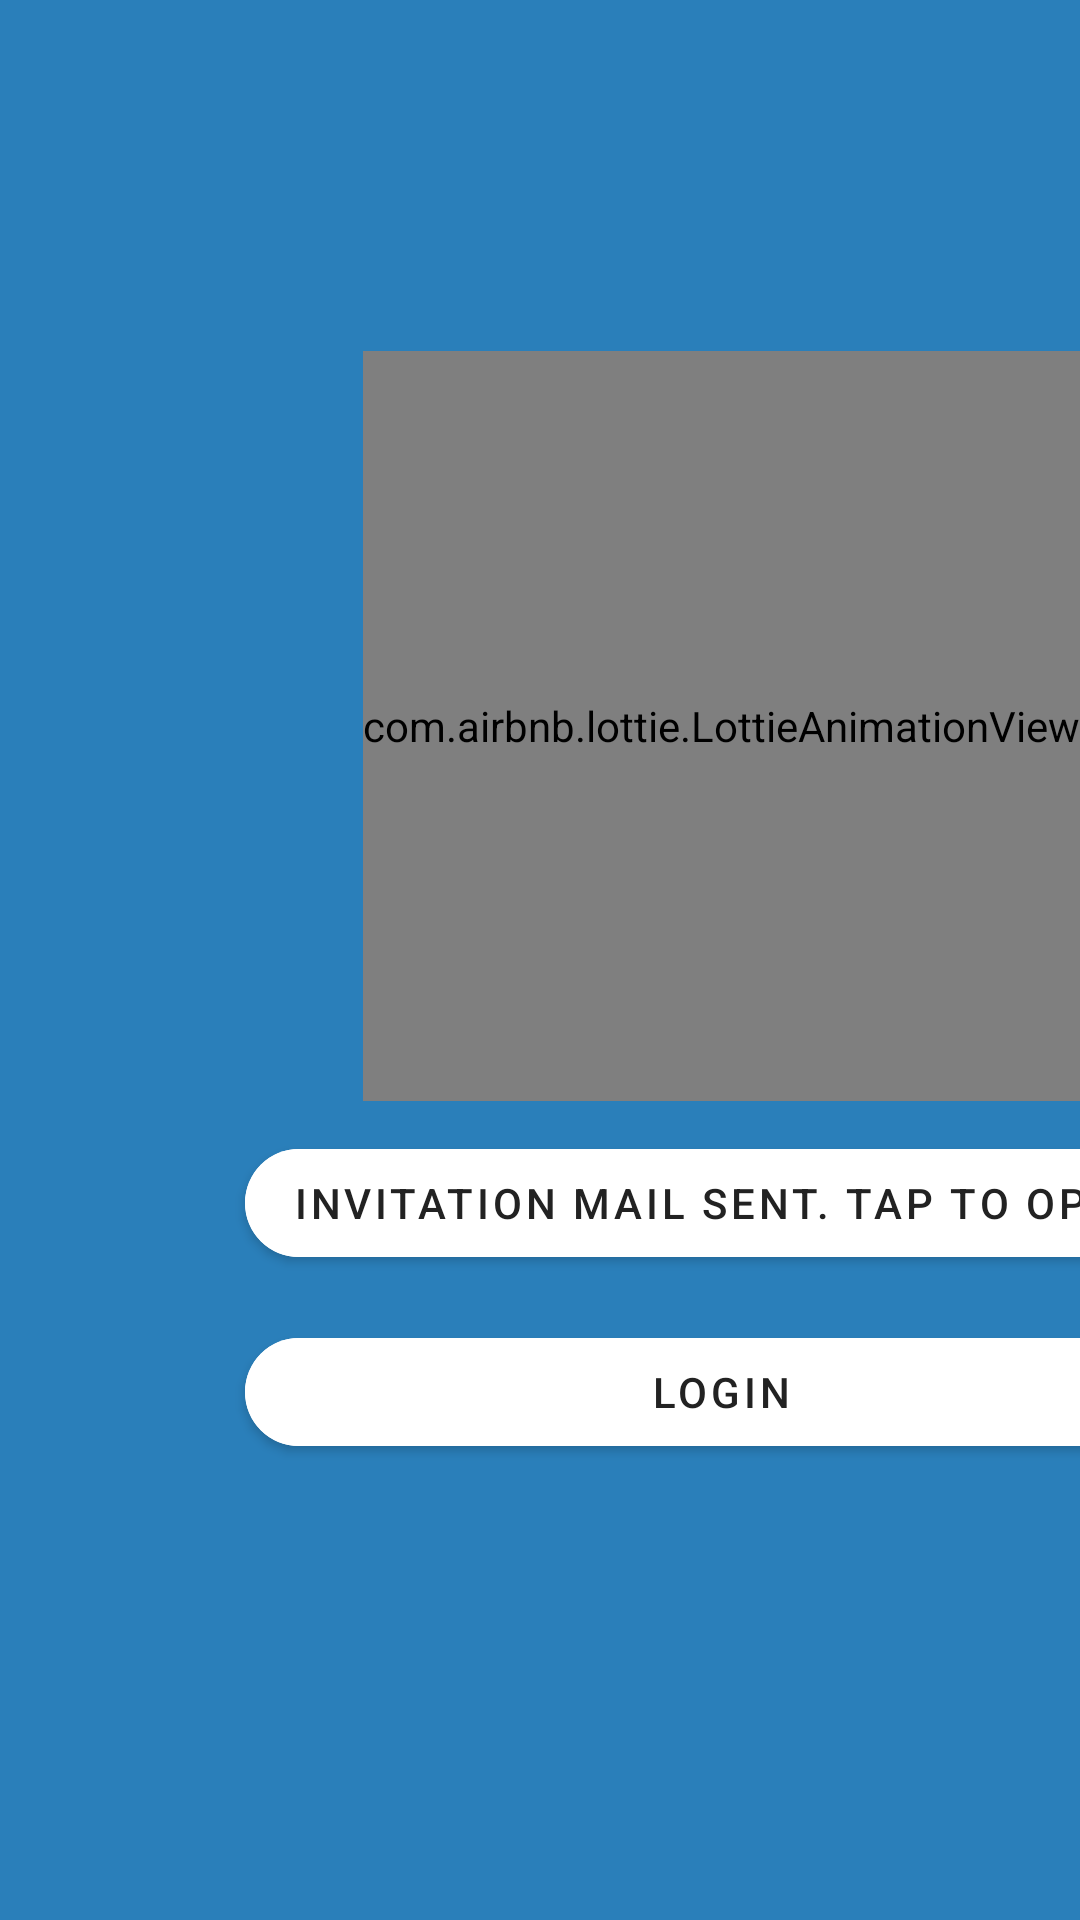

Here is an Android app screen rendered from its layout file. Give the layout XML and the strings, colors and styles it references.
<!-- AndroidManifest.xml: application theme Theme.Docpreter -->
<!-- res/layout/activity_login_wait.xml -->
<?xml version="1.0" encoding="utf-8"?>
<androidx.constraintlayout.widget.ConstraintLayout xmlns:android="http://schemas.android.com/apk/res/android"
    xmlns:app="http://schemas.android.com/apk/res-auto"
    xmlns:tools="http://schemas.android.com/tools"
    android:layout_width="match_parent"
    android:layout_height="match_parent"
    tools:context=".LoginWait"
    android:background="@color/docBlue"
   >

    <com.airbnb.lottie.LottieAnimationView
        android:id="@+id/lottieAnimationView6"
        android:layout_width="wrap_content"
        android:layout_height="250dp"
        app:layout_constraintBottom_toBottomOf="parent"
        app:layout_constraintEnd_toEndOf="parent"
        app:layout_constraintTop_toTopOf="parent"
        app:layout_constraintVertical_bias="0.3"
        app:lottie_autoPlay="true"
        app:lottie_loop="true"
        app:lottie_rawRes="@raw/otw" />

    <com.google.android.material.button.MaterialButton
        android:id="@+id/gmOpen"
        android:layout_marginTop="10dp"
        android:layout_width="wrap_content"
        android:layout_height="wrap_content"
        android:backgroundTint="@color/docWhite"
        android:text="@string/invText"
        android:textColor="@color/docBlack"
        app:cornerRadius="20dp"
        app:layout_constraintEnd_toEndOf="@+id/lottieAnimationView6"
        app:layout_constraintStart_toStartOf="@+id/lottieAnimationView6"
        app:layout_constraintTop_toBottomOf="@+id/lottieAnimationView6" />

    <com.google.android.material.button.MaterialButton
        android:id="@+id/loginBt"
        android:layout_marginTop="15dp"
        android:layout_width="0dp"
        android:layout_height="wrap_content"
        android:backgroundTint="@color/docWhite"
        android:textColor="@color/docBlack"
        android:text="@string/login"
        app:cornerRadius="20dp"
        app:layout_constraintEnd_toEndOf="@+id/gmOpen"
        app:layout_constraintStart_toStartOf="@+id/gmOpen"
        app:layout_constraintTop_toBottomOf="@+id/gmOpen" />



</androidx.constraintlayout.widget.ConstraintLayout>
<!-- resources referenced by this layout -->
<resources>
  <color name="docBlack">#222222</color>
  <color name="docBlue">#2A7FBA</color>
  <color name="docWhite">#FFFFFF</color>
  <string name="invText">Invitation mail sent. Tap to open</string>
  <string name="login">Login</string>
  <style name="Theme.Docpreter" parent="Theme.MaterialComponents.NoActionBar">
          
          <item name="colorPrimary">@color/docBlue</item>
          <item name="colorPrimaryVariant">@color/docLight</item>
          <item name="colorOnPrimary">@color/docGrey</item>
          
          <item name="colorSecondary">@color/docContrast</item>
          <item name="colorSecondaryVariant">@color/docBlack</item>
          <item name="colorOnSecondary">@color/docLight</item>
          
          <item name="android:statusBarColor" tools:targetApi="l">@color/docBlack</item>
          
      </style>
  <color name="docLight">#DDDDDD</color>
  <color name="docGrey">#49535A</color>
  <color name="docContrast">#FC5D2D</color>
</resources>
